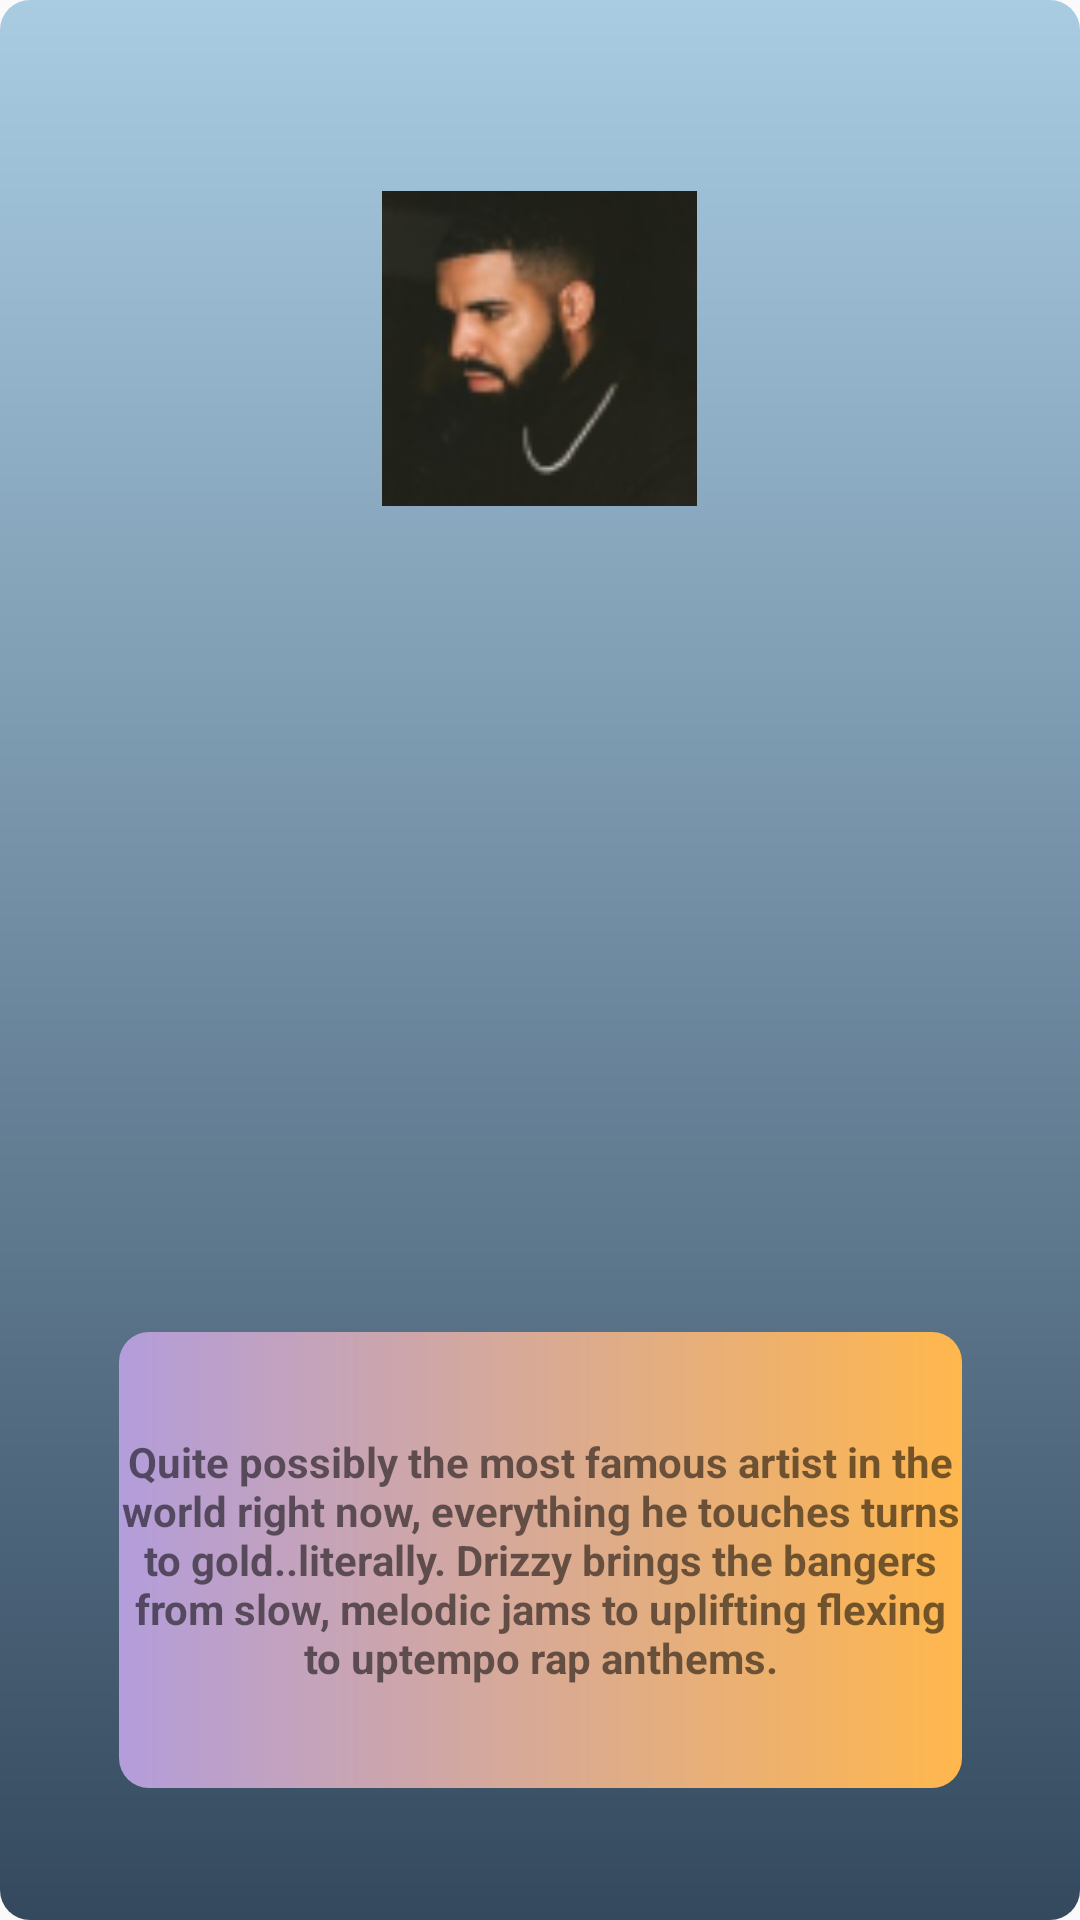

Write the Android layout XML for this screen, with the resource values it uses.
<!-- AndroidManifest.xml: application theme AppTheme -->
<!-- res/layout/pop_drake.xml -->
<?xml version="1.0" encoding="utf-8"?>
<androidx.constraintlayout.widget.ConstraintLayout
    xmlns:android="http://schemas.android.com/apk/res/android"
    xmlns:app="http://schemas.android.com/apk/res-auto"
    android:layout_width="match_parent"
    android:layout_height="match_parent"
    xmlns:tools="http://schemas.android.com/tools"
    android:background="@drawable/pop_up_window"
    tools:context=".artists.PopDrake">

    <ImageView
        android:id="@+id/popDImage"
        android:layout_width="130dp"
        android:layout_height="105dp"
        android:contentDescription="@string/todo"
        app:layout_constraintBottom_toBottomOf="parent"
        app:layout_constraintEnd_toEndOf="parent"
        app:layout_constraintHorizontal_bias="0.498"
        app:layout_constraintStart_toStartOf="parent"
        app:layout_constraintTop_toTopOf="parent"
        app:layout_constraintVertical_bias="0.119"
        app:srcCompat="@drawable/drake" />

    <TextView
        android:id="@+id/descriptionD"
        android:layout_width="281dp"
        android:layout_height="152dp"
        android:background="@drawable/custom_policies"
        android:gravity="center"
        android:text="@string/drake_description"
        android:textStyle="bold"
        app:layout_constraintBottom_toBottomOf="parent"
        app:layout_constraintEnd_toEndOf="parent"
        app:layout_constraintStart_toStartOf="parent"
        app:layout_constraintTop_toTopOf="parent"
        app:layout_constraintVertical_bias="0.91" />

</androidx.constraintlayout.widget.ConstraintLayout>
<!-- resources referenced by this layout -->
<resources>
  <!-- drawable custom_policies (drawable) -->
  <?xml version="1.0" encoding="utf-8"?>
  <shape xmlns:android="http://schemas.android.com/apk/res/android" android:shape="rectangle">
      <gradient android:startColor="#B39DDB" android:endColor="#FFB74D" android:type="linear" />
      <corners android:radius="10dp"/>
  
  </shape>
  <!-- drawable drake: jpg bitmap (drawable, 5537 bytes) -->
  <!-- drawable pop_up_window (drawable) -->
  <?xml version="1.0" encoding="utf-8"?>
  <shape xmlns:android="http://schemas.android.com/apk/res/android">
  
      <gradient
              android:startColor="#A9CCE3"
              android:endColor="#34495E"
              android:angle="270"
              />
      <corners
          android:radius="10dp"
          />
  </shape>
  <string name="drake_description">Quite possibly the most famous artist in the world right now, everything he touches turns to gold..literally. Drizzy brings the bangers from slow, melodic jams to uplifting flexing to uptempo rap anthems.</string>
  <string name="todo">TODO</string>
  <style name="AppTheme" parent="Theme.AppCompat.Light.NoActionBar">
          
          <item name="colorPrimary">@color/colorPrimary</item>
          <item name="colorPrimaryDark">@color/colorPrimaryDark</item>
          <item name="colorAccent">@color/colorAccent</item>
      </style>
  <!-- not gathered from this repository: default colours our renderer supplied (Android Studio template values) -->
  <color name="colorPrimary">#FF6200EE</color>
  <color name="colorPrimaryDark">#FF3700B3</color>
  <color name="colorAccent">#FF03DAC5</color>
</resources>
